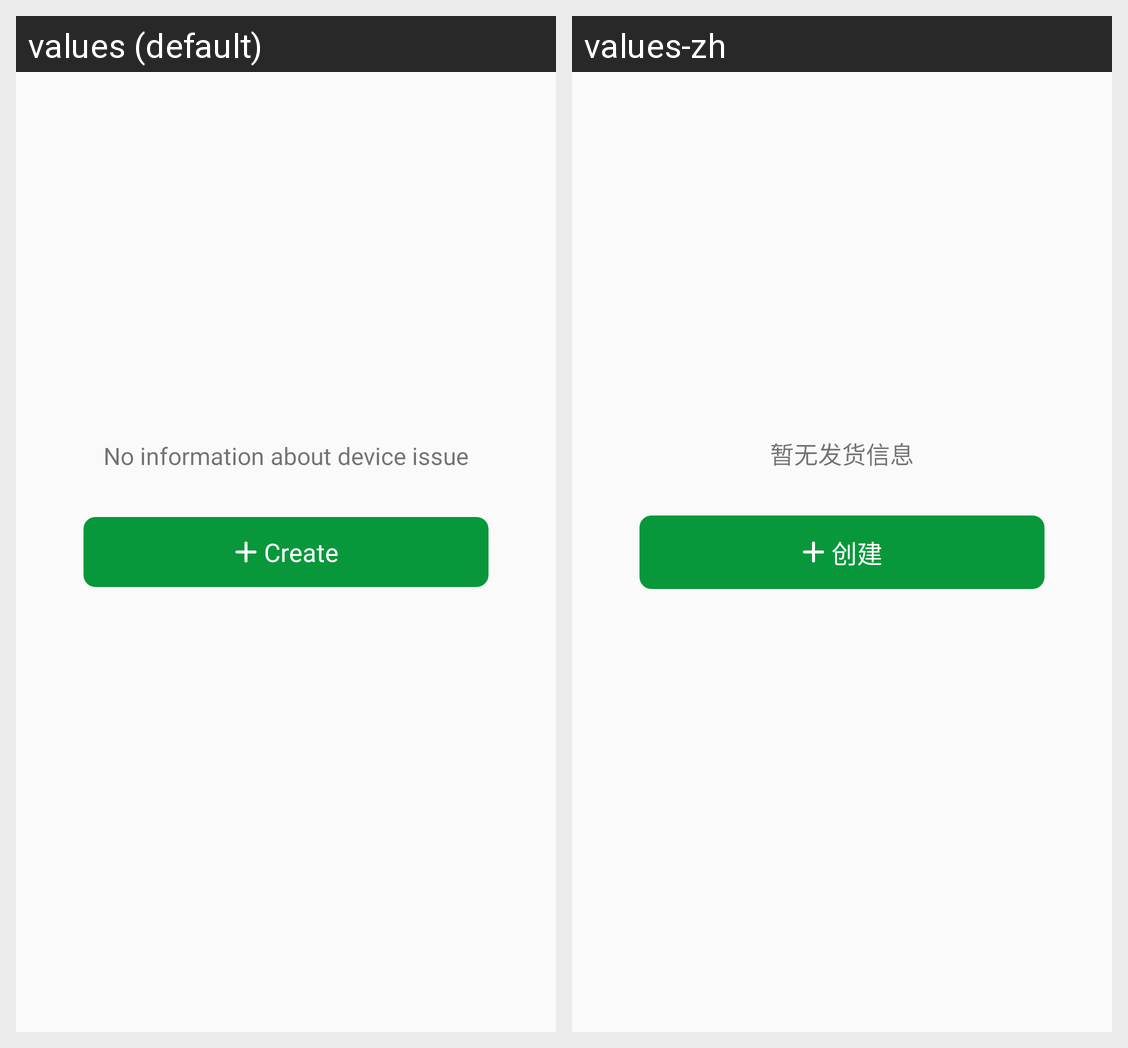

Locale-by-locale string values for the Android screen shown in this grid:
Android screen res/layout/layout_transport_send_empty.xml rendered under 2 locales, left to right: values (default), values-zh. Device: Nexus 5 (rendered at 1080×1920; each locale shown at half size, 540×960, under a caption strip naming it); theme Theme.Ops.
Strings drawn on this screen, with the default value and each locale's value (text and hints the layout hard-codes, and strings that could not be matched under every locale, appear in the picture but are not listed):

transport_status_send_empty
  values: No information about device issue
  values-zh: 暂无发货信息

transport_status_create
  values: Create
  values-zh: 创建
